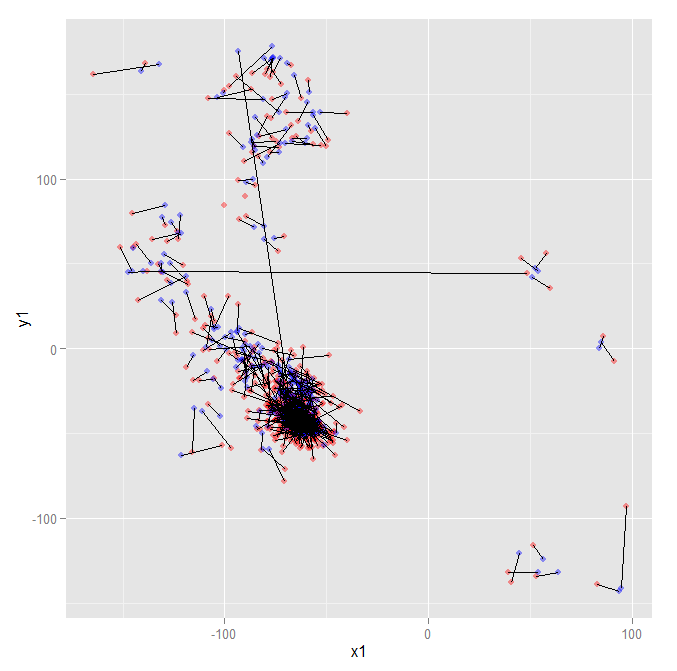

The data file committed next to this chart (first rows):
Residual, AminoAcid1, x1, y1, d1, , Residual, AminoAcid2, x2, y2, d2, , vectorx, vectory, magnitude, 
2, LEU, -74.85, 122, 22.3, , 2, LEU, -86.92, 121.7, 21.38, , -12.07, -0.3584, 12.08, 
3, SER, -79.91, 161.9, 25.23, , 3, SER, -76.22, 171.1, 24.49, , 3.691, 9.275, 9.982, 
4, PRO, -52.07, -45.84, 28.55, , 4, PRO, -59.7, -40.65, 27.82, H, -7.633, 5.193, 9.232, 
5, ALA, -57.38, -47.82, 27.41, , 5, ALA, -67.46, -37.63, 26.75, H, -10.08, 10.18, 14.33, 
6, ASP, -56.89, -45.05, 23.64, , 6, ASP, -62.51, -42.5, 23.04, H, -5.62, 2.556, 6.174, 
7, LYS, -61.5, -39.69, 26.88, , 7, LYS, -65.11, -36.11, 25.82, H, -3.607, 3.577, 5.08, 
8, THR, -60.93, -42.57, 29.45, , 8, THR, -63.91, -46.4, 28.74, H, -2.974, -3.83, 4.85, 
9, ASN, -65.28, -40.58, 26.51, , 9, ASN, -62.7, -44.07, 25.96, H, 2.581, -3.493, 4.343, 
10, VAL, -72.68, -40.09, 24.92, , 10, VAL, -62, -45.51, 24.25, H, 10.68, -5.419, 11.98, 
11, LYS, -64.35, -40.85, 29.11, , 11, LYS, -63.76, -40.98, 28.59, H, 0.5953, -0.1263, 0.6086, 
12, ALA, -65.61, -44.28, 29.74, , 12, ALA, -63.44, -47.46, 29.17, H, 2.17, -3.18, 3.85, 
13, ALA, -73.61, -42.99, 27.3, , 13, ALA, -64.16, -48.2, 26.84, H, 9.446, -5.208, 10.79, 
14, TRP, -61.45, -32.57, 26.13, , 14, TRP, -64.49, -34.75, 25.63, H, -3.04, -2.181, 3.742, 
15, GLY, -54.1, -57.71, 30.92, , 15, GLY, -61.98, -38.51, 30.54, H, -7.88, 19.2, 20.76, 
16, LYS, -69.46, -26.24, 31.8, , 16, LYS, -70.24, -35.26, 31.61, H, -0.7765, -9.027, 9.06, 
17, VAL, -57.34, -47.11, 29.06, , 17, VAL, -56.09, -50.26, 28.6, H, 1.258, -3.144, 3.386, 
18, GLY, 51.65, -116.1, 31.34, , 18, GLY, 56.34, -124, 30.78, H, 4.689, -7.928, 9.211, 
19, ALA, -74.1, -0.03297, 33.15, , 19, ALA, -73.6, -9.785, 32.52, H, 0.5029, -9.752, 9.765, 
20, HIS, -107.6, -0.15, 31.34, , 20, HIS, -87.41, 1.249, 31.05, H, 20.16, 1.4, 20.21, 
21, ALA, -39.76, -53.99, 27.54, , 21, ALA, -51.58, -49.16, 27.15, H, -11.82, 4.828, 12.77, 
22, GLY, -60.15, -41.01, 27.73, , 22, GLY, -57.95, -43.47, 27.24, H, 2.197, -2.459, 3.297, 
23, GLU, -71.62, -36.16, 29.26, , 23, GLU, -60.15, -42.53, 28.56, H, 11.47, -6.376, 13.12, 
24, TYR, -72.29, -46.08, 26.62, , 24, TYR, -69.14, -34.66, 26.12, H, 3.152, 11.42, 11.84, 
25, GLY, -59.38, -46.69, 23.25, , 25, GLY, -61.81, -46.97, 22.78, H, -2.423, -0.2877, 2.44, 
26, ALA, -55.79, -45.89, 24.54, , 26, ALA, -66.65, -37.14, 23.91, H, -10.86, 8.747, 13.94, 
27, GLU, -63.02, -43.49, 23.99, , 27, GLU, -63.08, -43.53, 23.59, H, -0.06546, -0.04863, 0.08155, 
28, ALA, -66.12, -37, 19.87, , 28, ALA, -63.16, -41.41, 19.53, H, 2.968, -4.411, 5.317, 
29, LEU, -67.31, -47.7, 20.13, , 29, LEU, -63.87, -42.46, 19.69, H, 3.445, 5.234, 6.266, 
30, GLU, -57.1, -43.46, 23.07, , 30, GLU, -59.72, -41.78, 22.74, H, -2.622, 1.685, 3.117, 
31, ARG, -59.79, -44.9, 20.35, , 31, ARG, -60.32, -44.4, 20.17, H, -0.5347, 0.503, 0.7341, 
32, MET, -59.05, -58.84, 15.73, , 32, MET, -62.35, -49.97, 15.34, H, -3.304, 8.869, 9.464, 
33, PHE, -55.51, -39.86, 18.99, , 33, PHE, -58.8, -41.64, 18.62, H, -3.296, -1.781, 3.747, 
34, LEU, -78.89, -46.83, 20.15, , 34, LEU, -77.56, -38.66, 20.04, H, 1.331, 8.169, 8.277, 
35, SER, -79.13, -16.45, 16.1, , 35, SER, -77.13, -36.45, 15.96, H, 1.994, -20, 20.1, 
36, PHE, -145.6, 79.94, 12.96, , 36, PHE, -129, 84.22, 12.77, , 16.63, 4.285, 17.17, 
37, PRO, -59.65, -13.17, 16.4, , 37, PRO, -57.01, -25.26, 16.12, H, 2.637, -12.09, 12.37, 
38, THR, -69.96, -30.07, 13.72, , 38, THR, -66.82, -21.23, 13.52, H, 3.143, 8.834, 9.377, 
39, THR, -61.39, -24.27, 14.85, , 39, THR, -67.74, -15.44, 14.56, H, -6.347, 8.829, 10.87, 
40, LYS, -64.7, -14.85, 19.17, , 40, LYS, -72.18, -15.12, 18.93, H, -7.483, -0.264, 7.488, 
41, THR, -63.34, -20.74, 17.61, , 41, THR, -63.65, -20.36, 17.43, H, -0.3143, 0.3853, 0.4972, 
42, TYR, -92.16, -17.45, 16.64, , 42, HIS, -87.49, -4.733, 16.91, H, 4.667, 12.72, 13.55, 
43, PHE, -120.1, 49.38, 20.75, , 43, PHE, -129.9, 55.77, 20.54, , -9.77, 6.39, 11.67, 
44, PRO, -68.87, -26.37, 23.84, , 44, PRO, -73.01, -19.4, 23.88, , -4.144, 6.972, 8.11, 
45, HIS, -80.01, -18.6, 25.89, , 45, HIS, -86.08, -0.8354, 25.7, , -6.071, 17.77, 18.78, 
46, PHE, -87.1, 152.7, 25.47, , 46, PHE, -103.8, 148.3, 25.25, , -16.66, -4.459, 17.25, 
47, ASP, -86.32, 115.8, 28.78, , 47, ASP, -84.78, 117, 28.53, , 1.54, 1.211, 1.959, 
48, LEU, -109.6, 13.95, 24.67, , 48, LEU, -102.9, 12.57, 24.19, , 6.69, -1.384, 6.831, 
49, SER, -62.22, 147.8, 28.66, , 49, SER, -65.96, 161.3, 28.05, , -3.746, 13.48, 13.99, 
50, HIS, -57.7, 128.3, 29.41, , 50, HIS, -59.17, 131.6, 28.9, , -1.471, 3.278, 3.593, 
51, GLY, 91.1, -7.218, 30.73, , 51, GLY, 84.84, 3.853, 30.12, , -6.263, 11.07, 12.72, 
52, SER, -49.18, 123.1, 29.45, , 52, SER, -56.32, 137.8, 28.92, , -7.146, 14.73, 16.37, 
53, ALA, -54.88, -30, 31.34, , 53, ALA, -69.45, -25.44, 30.56, H, -14.57, 4.569, 15.27, 
54, GLN, -70.57, -46.92, 28.81, , 54, GLN, -67.71, -45.27, 28.24, H, 2.86, 1.648, 3.3, 
55, VAL, -59.65, -48.79, 26.06, , 55, VAL, -66.54, -38.66, 25.21, H, -6.896, 10.13, 12.25, 
56, LYS, -58.51, -47.06, 29.91, , 56, LYS, -65.37, -40.6, 28.91, H, -6.865, 6.462, 9.428, 
57, GLY, -52.5, -46.78, 28.51, , 57, GLY, -67.94, -41.64, 27.69, H, -15.45, 5.138, 16.28, 
58, HIS, -76.82, -36.6, 24.01, , 58, HIS, -71.48, -37.19, 23.18, H, 5.334, -0.5936, 5.367, 
59, GLY, -60.41, -36.46, 25, , 59, GLY, -59.6, -36.73, 24.44, H, 0.8067, -0.272, 0.8513, 
60, LYS, -63.01, -47.5, 29.14, , 60, LYS, -64.14, -42.84, 28.47, H, -1.126, 4.658, 4.792, 
61, LYS, -64.66, -39.52, 26.61, , 61, LYS, -62.5, -46.68, 25.82, H, 2.157, -7.16, 7.478, 
... 507 more rows
